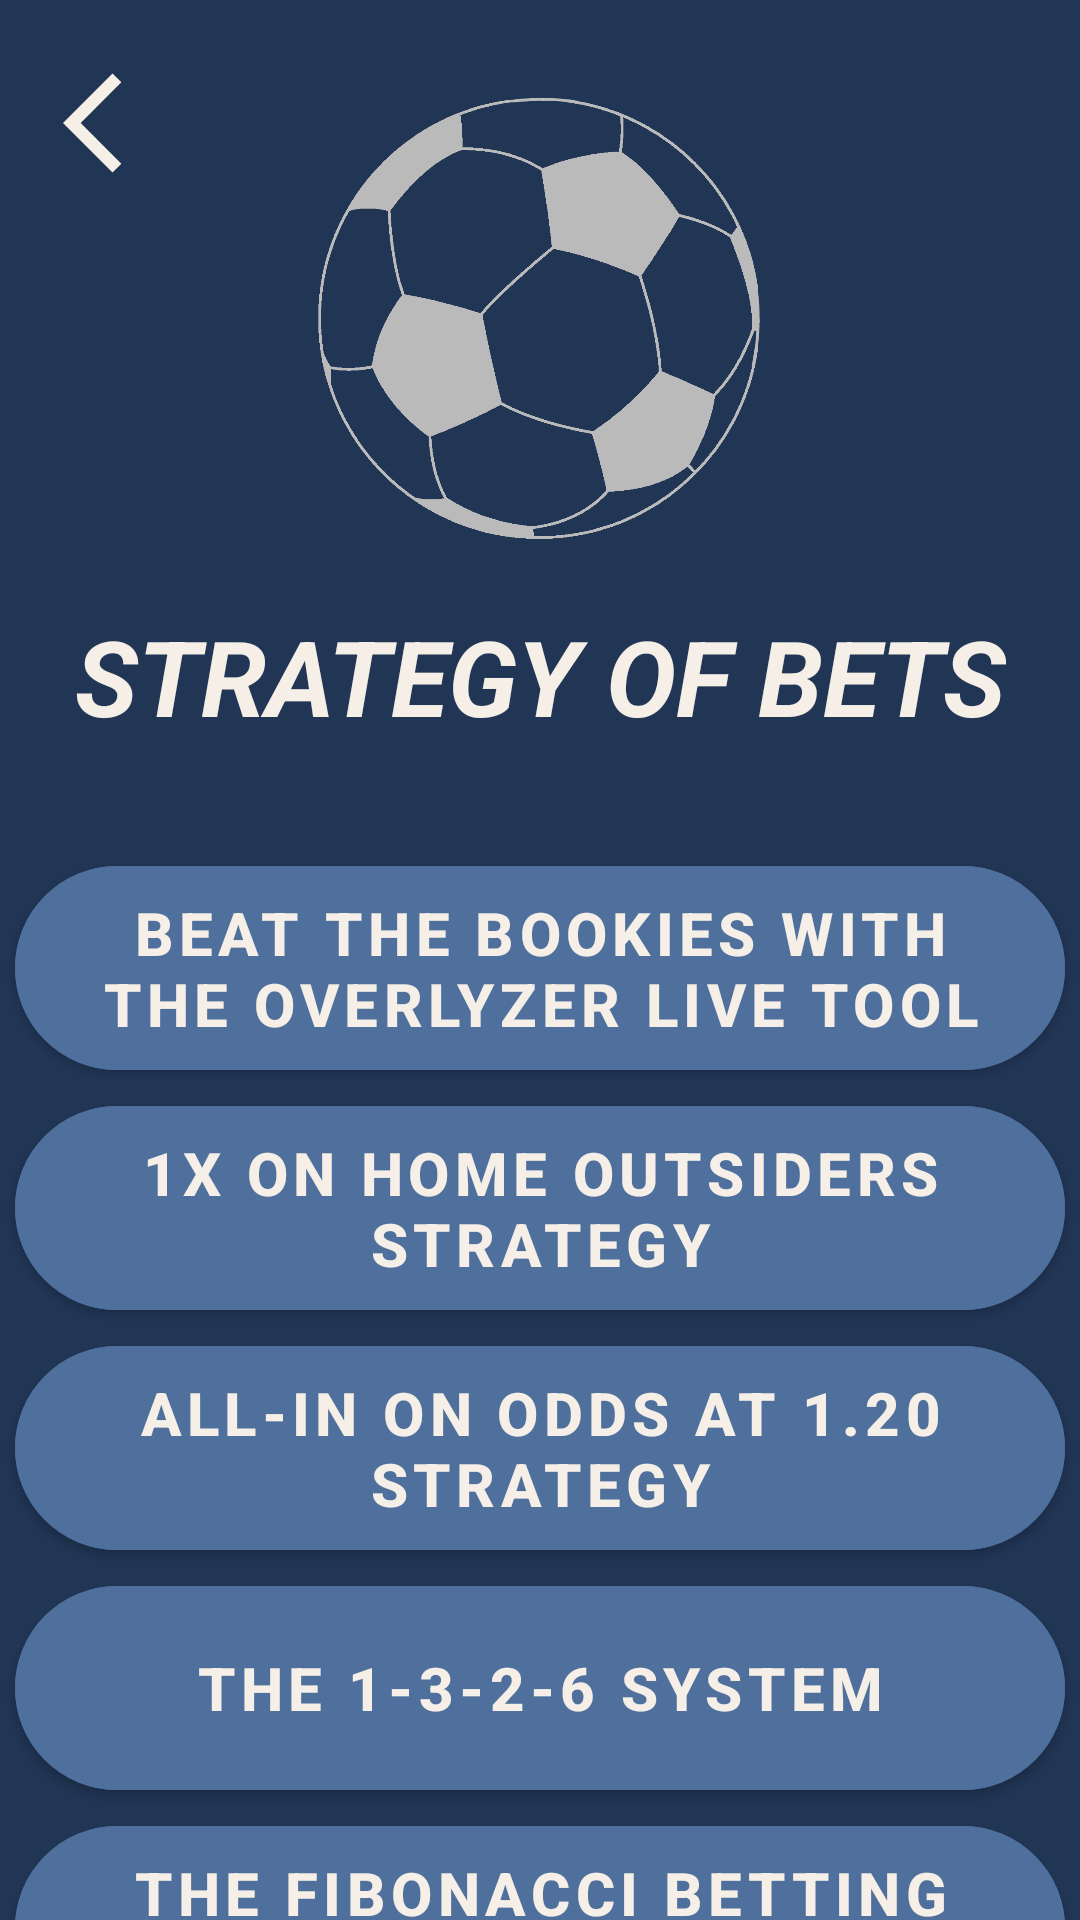

Reconstruct the res/layout file that produces this screen, plus the resources it refers to.
<!-- AndroidManifest.xml: application theme Theme.NoteBets -->
<!-- res/layout/fragment_strategy.xml -->
<?xml version="1.0" encoding="utf-8"?>
<androidx.constraintlayout.widget.ConstraintLayout xmlns:android="http://schemas.android.com/apk/res/android"
    xmlns:tools="http://schemas.android.com/tools"
    android:layout_width="match_parent"
    android:layout_height="match_parent"
    xmlns:app="http://schemas.android.com/apk/res-auto"
    tools:context=".ui.dashboard.infoBets.StrategyFragment"
    android:background="@color/color_back"
    android:overScrollMode="never">


    <androidx.core.widget.NestedScrollView
        android:overScrollMode="never"
        android:layout_width="match_parent"
        android:layout_height="match_parent"
        app:layout_constraintBottom_toBottomOf="parent"
        app:layout_constraintEnd_toEndOf="parent"
        app:layout_constraintStart_toStartOf="parent"
        app:layout_constraintTop_toTopOf="parent">

        <androidx.constraintlayout.widget.ConstraintLayout
            android:layout_width="match_parent"
            android:layout_height="wrap_content">


            <androidx.appcompat.widget.AppCompatImageButton
                android:id="@+id/btn_back3"
                android:layout_width="50dp"
                android:layout_height="50dp"
                android:layout_marginStart="16dp"
                android:layout_marginTop="16dp"
                android:background="@color/color_back"
                android:src="@drawable/baseline_arrow_back_ios_24"
                app:layout_constraintStart_toStartOf="parent"
                app:layout_constraintTop_toTopOf="parent" />

            <ImageView

                android:id="@+id/imageView"
                android:layout_width="150dp"
                android:layout_height="150dp"
                android:layout_marginTop="32dp"
                android:background="@drawable/startlogo"
                app:layout_constraintEnd_toEndOf="parent"
                app:layout_constraintStart_toStartOf="parent"
                app:layout_constraintTop_toTopOf="parent" />

            <TextView
                android:padding="10dp"
                android:layout_margin="10dp"
                android:id="@+id/textView"
                android:layout_width="wrap_content"
                android:layout_height="wrap_content"
                android:layout_marginTop="24dp"
                android:text="STRATEGY OF BETS"
                android:textColor="@color/color_text"
                android:textSize="35sp"
                android:textStyle="bold|italic"
                app:layout_constraintEnd_toEndOf="@+id/imageView"
                app:layout_constraintStart_toStartOf="@+id/imageView"
                app:layout_constraintTop_toBottomOf="@+id/imageView" />

            <com.google.android.material.button.MaterialButton
                android:id="@+id/beat"
                android:layout_width="350dp"
                android:layout_height="80dp"
                android:layout_marginTop="24dp"
                android:backgroundTint="@color/color_front"
                android:text="@string/beat_the_bookies_with_the_overlyzer_live_tool"
                android:textColor="@color/color_text"
                android:textSize="20sp"
                android:textStyle="bold"
                app:cornerRadius="35dp"
                app:layout_constraintEnd_toEndOf="parent"
                app:layout_constraintStart_toStartOf="parent"
                app:layout_constraintTop_toBottomOf="@+id/textView" />

            <com.google.android.material.button.MaterialButton
                android:id="@+id/btn_1x"
                android:layout_width="350dp"
                android:layout_height="80dp"
                android:backgroundTint="@color/color_front"
                android:text="@string/_1x_on_home_outsiders_strategy"
                android:textColor="@color/color_text"
                android:textSize="20sp"
                android:textStyle="bold"
                app:cornerRadius="35dp"
                app:layout_constraintEnd_toEndOf="@+id/beat"
                app:layout_constraintStart_toStartOf="@+id/beat"
                app:layout_constraintTop_toBottomOf="@+id/beat" />

            <com.google.android.material.button.MaterialButton
                android:id="@+id/btn_all_in"
                android:layout_width="350dp"
                android:layout_height="80dp"
                android:backgroundTint="@color/color_front"
                android:text="@string/all_in_on_odds_at_1_20_strategy"
                android:textColor="@color/color_text"
                android:textSize="20sp"
                android:textStyle="bold"
                app:cornerRadius="35dp"
                app:layout_constraintEnd_toEndOf="@+id/btn_1x"
                app:layout_constraintStart_toStartOf="@+id/btn_1x"
                app:layout_constraintTop_toBottomOf="@+id/btn_1x" />

            <com.google.android.material.button.MaterialButton
                android:id="@+id/btn_1_2_3_system"
                android:layout_width="350dp"
                android:layout_height="80dp"
                android:backgroundTint="@color/color_front"
                android:text="@string/the_1_3_2_6_system"
                android:textColor="@color/color_text"
                android:textSize="20sp"
                android:textStyle="bold"
                app:cornerRadius="35dp"
                app:layout_constraintEnd_toEndOf="@+id/btn_all_in"
                app:layout_constraintStart_toStartOf="@+id/btn_all_in"
                app:layout_constraintTop_toBottomOf="@+id/btn_all_in" />

            <com.google.android.material.button.MaterialButton
                android:id="@+id/btn_fibbonacci"
                android:layout_width="350dp"
                android:layout_height="80dp"
                android:backgroundTint="@color/color_front"
                android:text="@string/the_fibonacci_betting_system"
                android:textColor="@color/color_text"
                android:textSize="20sp"
                android:textStyle="bold"
                app:cornerRadius="35dp"
                app:layout_constraintEnd_toEndOf="@+id/btn_1_2_3_system"
                app:layout_constraintStart_toStartOf="@+id/btn_1_2_3_system"
                app:layout_constraintTop_toBottomOf="@+id/btn_1_2_3_system" />

            <com.google.android.material.button.MaterialButton
                android:id="@+id/btn_kelly_formula"
                android:layout_width="350dp"
                android:layout_height="80dp"
                android:backgroundTint="@color/color_front"
                android:text="@string/the_kelly_formula"
                android:textColor="@color/color_text"
                android:textSize="20sp"
                android:textStyle="bold"
                app:cornerRadius="35dp"
                app:layout_constraintEnd_toEndOf="@+id/btn_fibbonacci"
                app:layout_constraintStart_toStartOf="@+id/btn_fibbonacci"
                app:layout_constraintTop_toBottomOf="@+id/btn_fibbonacci" />

            <com.google.android.material.button.MaterialButton
                android:id="@+id/dutching"
                android:layout_width="350dp"
                android:layout_height="80dp"
                android:backgroundTint="@color/color_front"
                android:text="@string/dutching_in_sports_betting"
                android:textColor="@color/color_text"
                android:textSize="20sp"
                android:textStyle="bold"
                app:cornerRadius="35dp"
                app:layout_constraintEnd_toEndOf="@+id/btn_kelly_formula"
                app:layout_constraintStart_toStartOf="@+id/btn_kelly_formula"
                app:layout_constraintTop_toBottomOf="@+id/btn_kelly_formula" />

            <com.google.android.material.button.MaterialButton
                android:id="@+id/early"
                android:layout_width="350dp"
                android:layout_height="80dp"
                android:backgroundTint="@color/color_front"
                android:text="@string/early_cashout_in_sports_betting"
                android:textColor="@color/color_text"
                android:textSize="20sp"
                android:textStyle="bold"
                app:cornerRadius="35dp"
                app:layout_constraintEnd_toEndOf="@+id/dutching"
                app:layout_constraintStart_toStartOf="@+id/dutching"
                app:layout_constraintTop_toBottomOf="@+id/dutching" />

            <com.google.android.material.button.MaterialButton
                android:id="@+id/bet_live"
                android:layout_width="350dp"
                android:layout_height="80dp"
                android:backgroundTint="@color/color_front"
                android:text="@string/bet_live_on_over_1_5_goals"
                android:textColor="@color/color_text"
                android:textSize="20sp"
                android:textStyle="bold"
                app:cornerRadius="35dp"
                app:layout_constraintEnd_toEndOf="@+id/early"
                app:layout_constraintStart_toStartOf="@+id/early"
                app:layout_constraintTop_toBottomOf="@+id/early" />

        </androidx.constraintlayout.widget.ConstraintLayout>

    </androidx.core.widget.NestedScrollView>



</androidx.constraintlayout.widget.ConstraintLayout>
<!-- resources referenced by this layout -->
<resources>
  <color name="color_back">#213555</color>
  <color name="color_front">#4F709C</color>
  <color name="color_text">#F5EFE7</color>
  <!-- drawable baseline_arrow_back_ios_24 (drawable) -->
  <vector android:autoMirrored="true" android:height="40dp"
      android:tint="#F5EFE7" android:viewportHeight="24"
      android:viewportWidth="24" android:width="40dp" xmlns:android="http://schemas.android.com/apk/res/android">
      <path android:fillColor="@android:color/white" android:pathData="M11.67,3.87L9.9,2.1 0,12l9.9,9.9 1.77,-1.77L3.54,12z"/>
  </vector>
  <!-- drawable startlogo: png bitmap (drawable, 24505 bytes) -->
  <string name="_1x_on_home_outsiders_strategy">1X on home outsiders strategy</string>
  <string name="all_in_on_odds_at_1_20_strategy">All-in on odds at 1.20 strategy</string>
  <string name="beat_the_bookies_with_the_overlyzer_live_tool">Beat the bookies with the Overlyzer Live Tool</string>
  <string name="bet_live_on_over_1_5_goals">Bet live on over 1.5 goals</string>
  <string name="dutching_in_sports_betting">Dutching in sports betting</string>
  <string name="early_cashout_in_sports_betting">Early cashout in sports betting</string>
  <string name="the_1_3_2_6_system">The 1-3-2-6 system</string>
  <string name="the_fibonacci_betting_system">The Fibonacci betting system</string>
  <string name="the_kelly_formula">The Kelly formula</string>
  <style name="Theme.NoteBets" parent="Theme.MaterialComponents.DayNight.DarkActionBar">
          
          <item name="colorPrimary">@color/color_back</item>
          <item name="colorPrimaryVariant">@color/purple_700</item>
          <item name="colorOnPrimary">@color/white</item>
          
          <item name="colorSecondary">@color/teal_200</item>
          <item name="colorSecondaryVariant">@color/teal_700</item>
          <item name="colorOnSecondary">@color/black</item>
          
          <item name="android:statusBarColor">@color/color_back</item>
          <item name="windowActionBar">false</item>
          <item name="windowNoTitle">true</item>
          
      </style>
  <color name="purple_700">#213555</color>
  <color name="white">#FFFFFFFF</color>
  <color name="teal_200">#D8C4B6</color>
  <color name="teal_700">#D8C4B6</color>
  <color name="black">#FF000000</color>
</resources>
